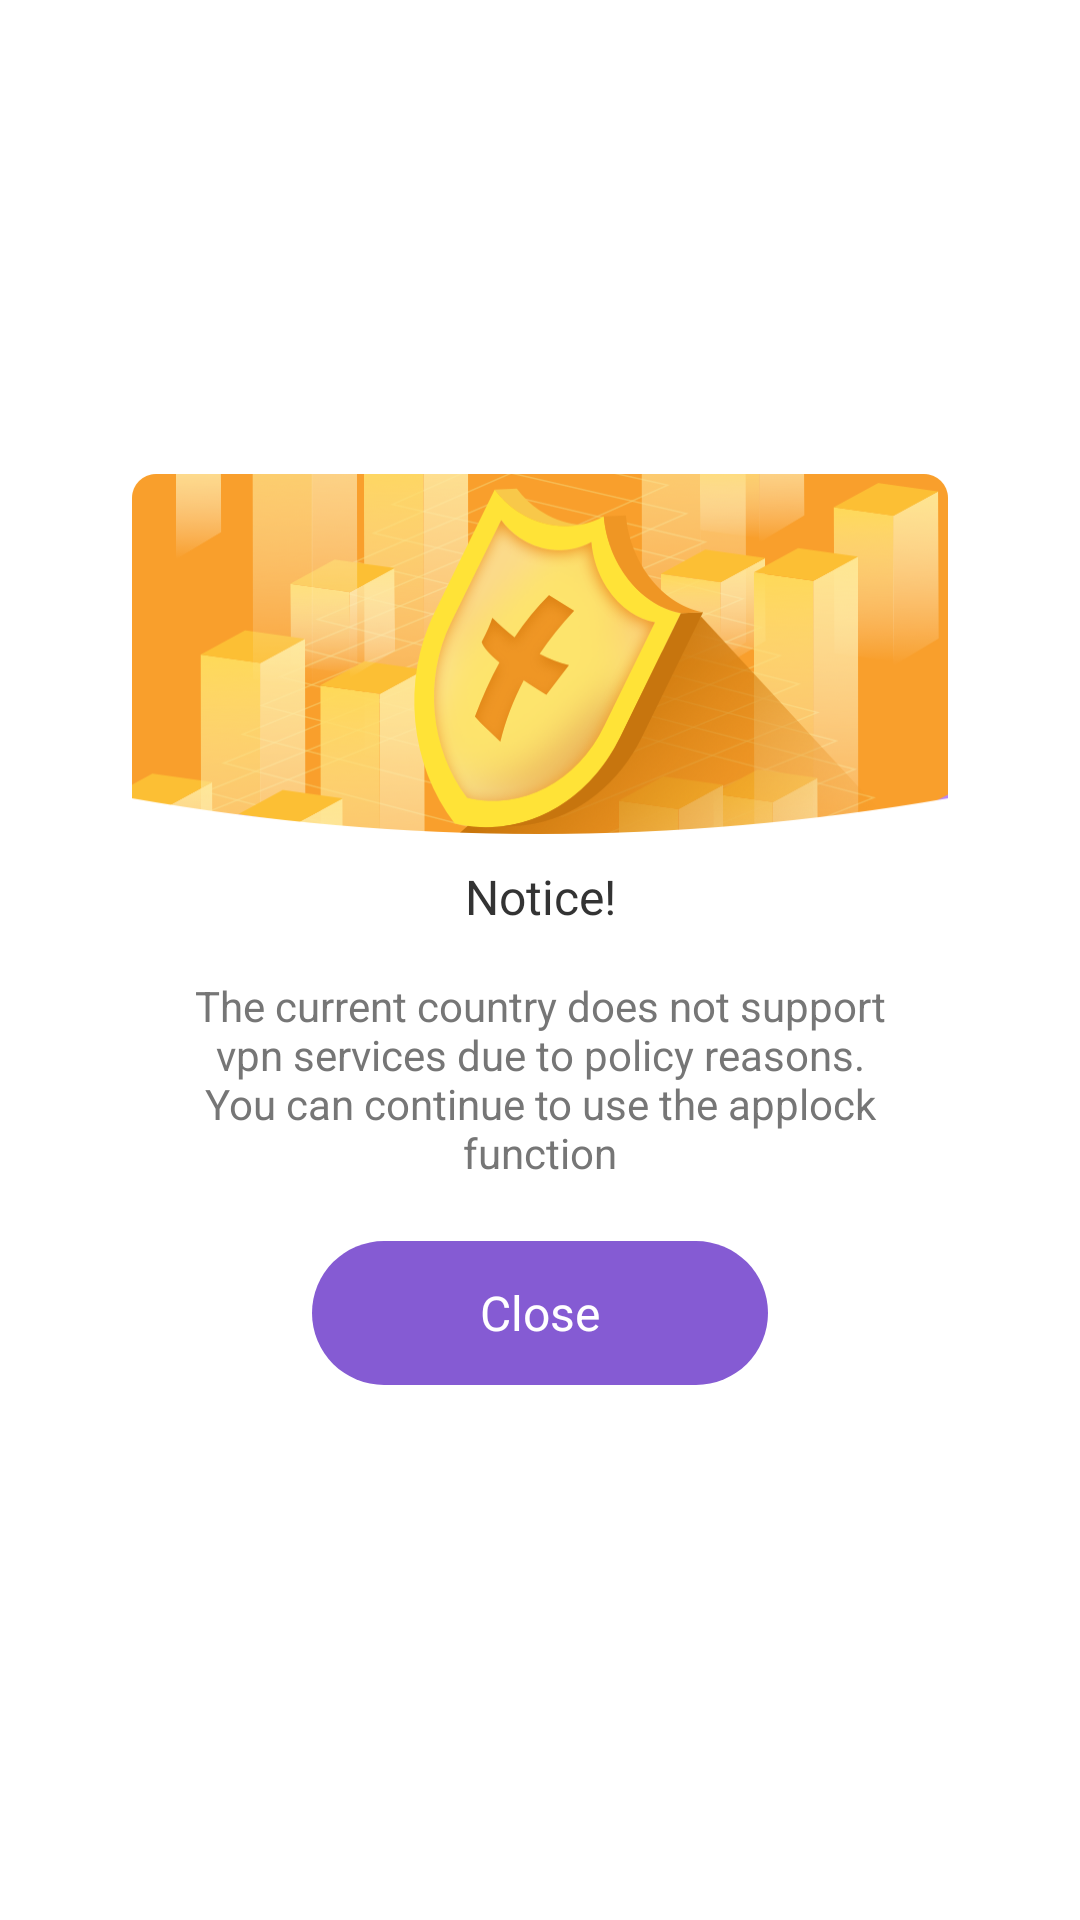

Produce the Android XML layout that renders to this screen, including the resource entries it uses.
<!-- AndroidManifest.xml: application theme Theme.PurpleApplock -->
<!-- res/layout/dialog_ir_limit.xml -->
<?xml version="1.0" encoding="utf-8"?>
<RelativeLayout xmlns:android="http://schemas.android.com/apk/res/android"
    xmlns:app="http://schemas.android.com/apk/res-auto"
    xmlns:tools="http://schemas.android.com/tools"
    android:layout_width="match_parent"
    android:layout_height="match_parent"
    android:gravity="center">
    <RelativeLayout
        android:layout_width="match_parent"
        android:layout_height="wrap_content"
        android:layout_marginLeft="44dp"
        android:layout_marginRight="44dp"
        android:background="@drawable/bg_fff_8dp">
        <androidx.appcompat.widget.AppCompatImageView
            android:layout_width="match_parent"
            android:layout_height="120dp"
            android:src="@drawable/dialog"
            android:scaleType="fitXY"/>
        <androidx.constraintlayout.widget.ConstraintLayout
            android:layout_width="match_parent"
            android:layout_height="wrap_content"
            android:layout_marginTop="120dp"
            android:paddingBottom="20dp">
            <androidx.appcompat.widget.AppCompatTextView
                android:id="@+id/title"
                android:layout_width="wrap_content"
                android:layout_height="wrap_content"
                android:textSize="16sp"
                android:text="Notice!"
                android:textColor="#333333"
                android:layout_marginTop="10dp"
                app:layout_constraintTop_toTopOf="parent"
                app:layout_constraintLeft_toLeftOf="parent"
                app:layout_constraintRight_toRightOf="parent"/>
            <androidx.appcompat.widget.AppCompatTextView
                android:id="@+id/tv_content"
                android:layout_width="match_parent"
                android:layout_height="wrap_content"
                android:textSize="14sp"
                android:textColor="#767676"
                android:layout_margin="16dp"
                android:gravity="center"
                android:text="The current country does not support vpn services due to policy reasons. You can continue to use the applock function"
                app:layout_constraintLeft_toLeftOf="parent"
                app:layout_constraintRight_toRightOf="parent"
                app:layout_constraintTop_toBottomOf="@id/title"
                />
            <androidx.appcompat.widget.AppCompatTextView
                android:id="@+id/tv_sure"
                android:layout_width="152dp"
                android:layout_height="48dp"
                android:text="Close"
                android:textSize="16sp"
                android:gravity="center"
                android:textColor="@color/white"
                android:layout_marginTop="20dp"
                android:background="@drawable/bg_855bd3_24dp"
                app:layout_constraintLeft_toLeftOf="parent"
                app:layout_constraintRight_toRightOf="parent"
                app:layout_constraintTop_toBottomOf="@id/tv_content"
                />
        </androidx.constraintlayout.widget.ConstraintLayout>
    </RelativeLayout>
</RelativeLayout>
<!-- resources referenced by this layout -->
<resources>
  <color name="white">#FFFFFFFF</color>
  <!-- drawable bg_855bd3_24dp (drawable) -->
  <?xml version="1.0" encoding="utf-8"?>
  <shape xmlns:android="http://schemas.android.com/apk/res/android">
      <solid android:color="#855BD3"/>
      <corners android:radius="24dp"/>
  </shape>
  <!-- drawable dialog: png bitmap (drawable-xxhdpi, 186214 bytes) -->
  <style name="Theme.PurpleApplock" parent="Theme.MaterialComponents.DayNight.NoActionBar">
          <item name="android:statusBarColor">@android:color/transparent</item>
          <item name="android:windowLightStatusBar">true</item>
      </style>
</resources>
